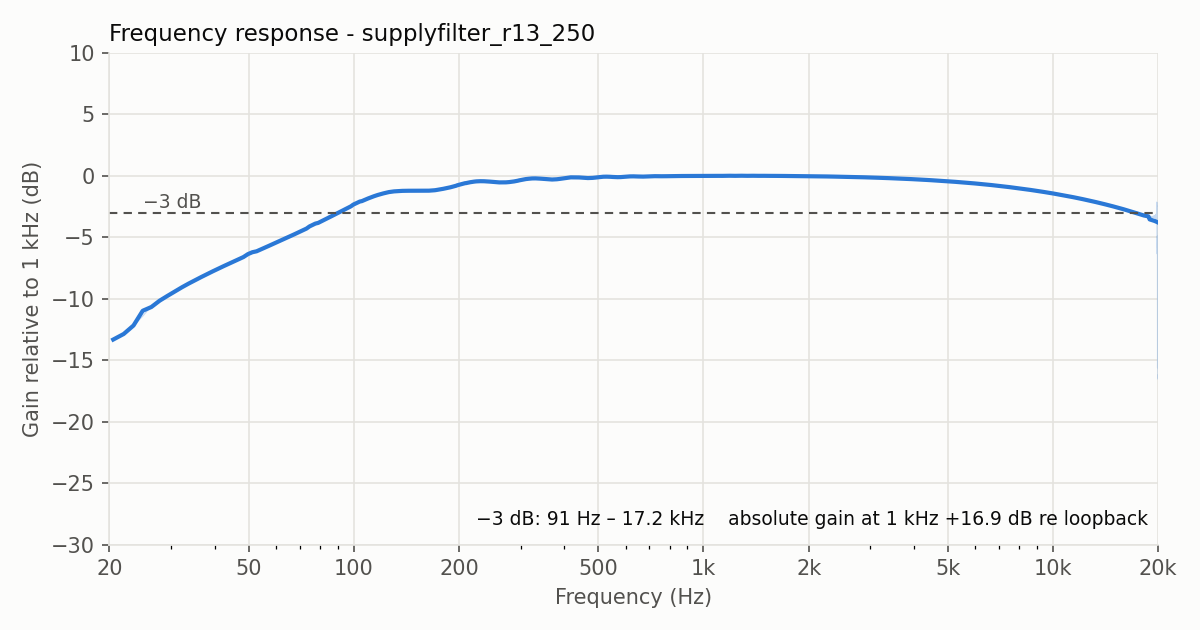

Values plotted in this chart, from the file beside it:
freq_hz, gain_db, gain_db_smoothed
20.51, 3.61, 3.61
21.97, 4.07, 4.07
23.44, 4.76, 4.76
24.9, 5.52, 5.96
26.37, 6.35, 6.26
27.83, 6.82, 6.77
29.3, 7.11, 7.16
30.76, 7.53, 7.52
32.23, 7.88, 7.86
33.69, 8.16, 8.17
35.16, 8.44, 8.44
36.62, 8.7, 8.7
38.09, 8.94, 8.94
39.55, 9.17, 9.17
41.02, 9.39, 9.39
42.48, 9.59, 9.59
43.95, 9.79, 9.78
45.41, 9.97, 9.97
46.88, 10.14, 10.15
48.34, 10.33, 10.33
49.8, 10.5, 10.57
51.27, 10.64, 10.72
52.73, 10.79, 10.8
54.2, 10.94, 10.94
55.66, 11.09, 11.09
57.13, 11.23, 11.24
58.59, 11.38, 11.38
60.06, 11.51, 11.51
61.52, 11.65, 11.65
62.99, 11.78, 11.78
64.45, 11.91, 11.91
65.92, 12.03, 12.03
67.38, 12.16, 12.16
68.85, 12.28, 12.28
70.31, 12.4, 12.4
71.78, 12.52, 12.52
73.24, 12.64, 12.64
74.71, 12.76, 12.82
76.17, 12.88, 12.93
77.64, 12.99, 13.05
79.1, 13.1, 13.11
80.57, 13.21, 13.22
82.03, 13.33, 13.33
83.5, 13.44, 13.44
84.96, 13.55, 13.55
86.43, 13.65, 13.66
87.89, 13.76, 13.76
89.36, 13.86, 13.87
90.82, 13.97, 13.97
92.29, 14.07, 14.07
93.75, 14.17, 14.17
95.21, 14.27, 14.27
96.68, 14.36, 14.36
98.14, 14.45, 14.46
99.61, 14.55, 14.59
101.1, 14.64, 14.68
102.5, 14.72, 14.76
104.0, 14.8, 14.84
105.5, 14.89, 14.88
106.9, 14.96, 14.95
... 13,580 more rows
